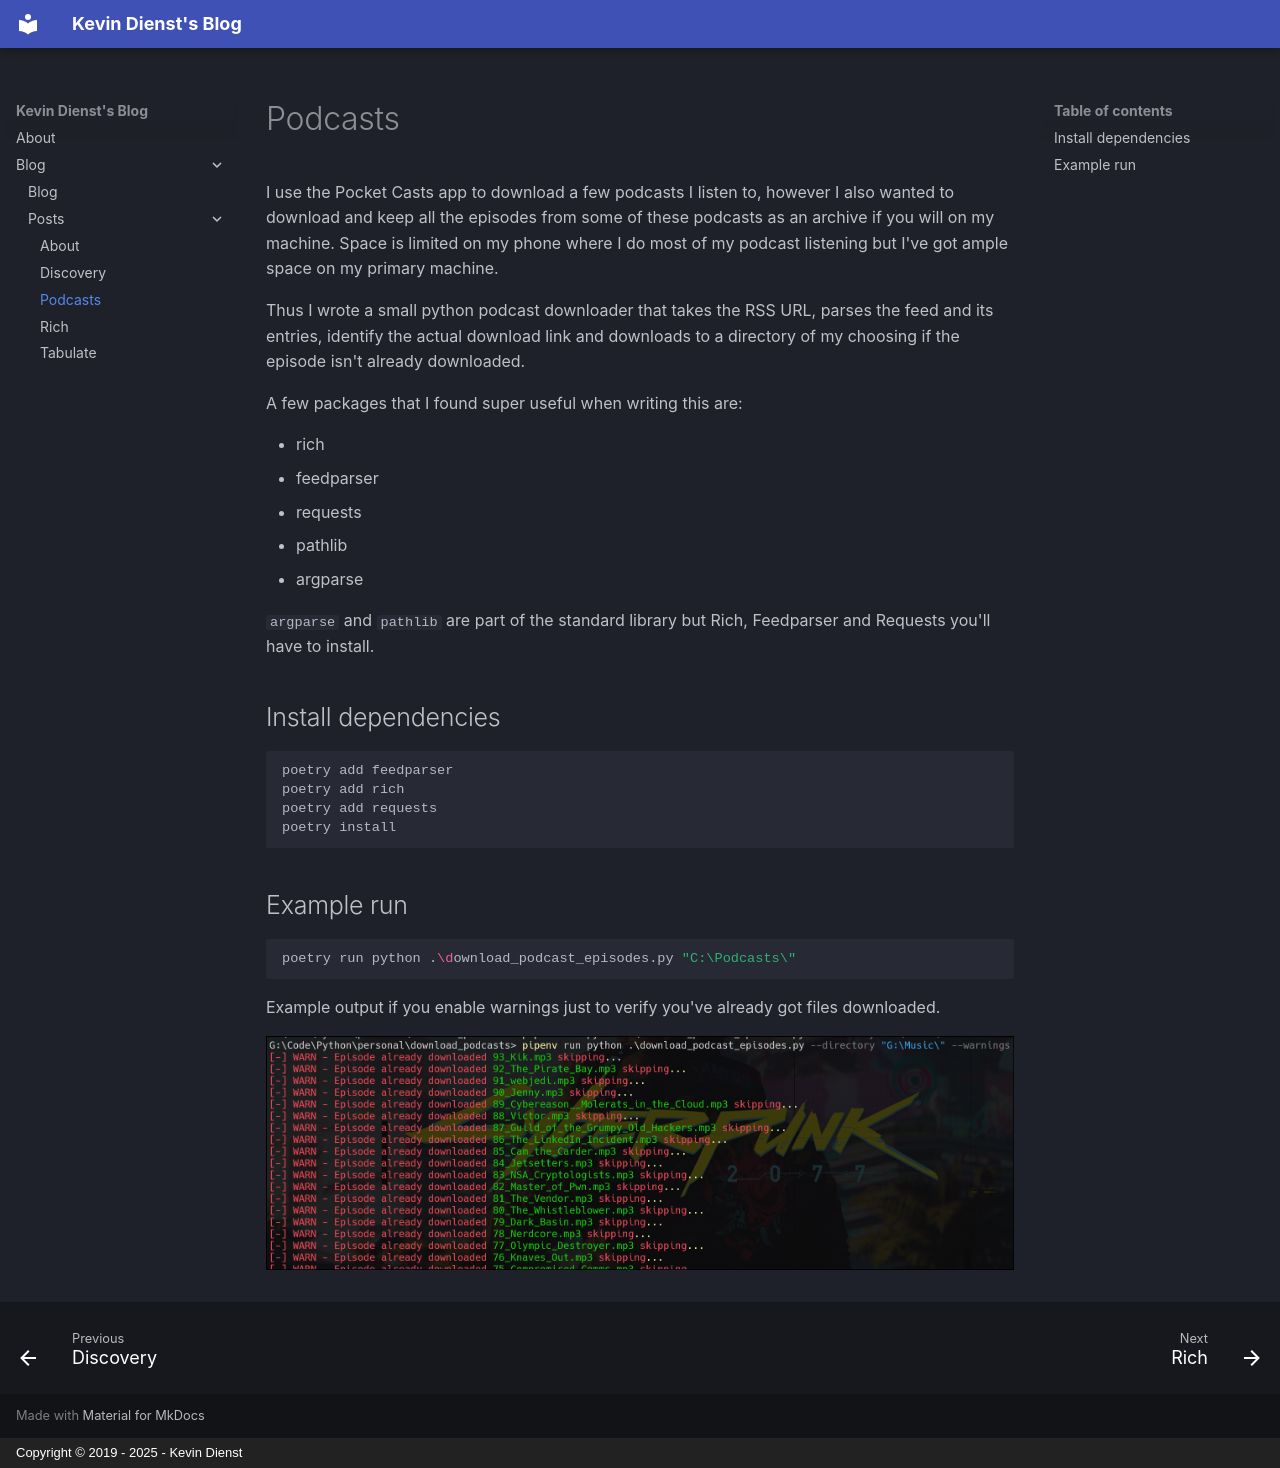

repository: axi0m/hexecutable · page: blog/posts/podcasts/index.html · generator: mkdocs · copyright: Copyright © 2019 - 2025 - Kevin Dienst

---
title: "Podcasts"
date: 2021-05-23T20:18:07-05:00
draft: false
---

I use the Pocket Casts app to download a few podcasts I listen to, however I also wanted to download and keep all the episodes from some of these podcasts as an archive if you will on my machine. Space is limited on my phone where I do most of my podcast listening but I've got ample space on my primary machine.

Thus I wrote a small python podcast downloader that takes the RSS URL, parses the feed and its entries, identify the actual download link and downloads to a directory of my choosing if the episode isn't already downloaded.

A few packages that I found super useful when writing this are:

- rich
- feedparser
- requests
- pathlib
- argparse

`argparse` and `pathlib` are part of the standard library but Rich, Feedparser and Requests you'll have to install.

## Install dependencies

```shell
poetry add feedparser
poetry add rich
poetry add requests
poetry install
```

## Example run

```shell
poetry run python .\download_podcast_episodes.py "C:\Podcasts\"
```

Example output if you enable warnings just to verify you've already got files downloaded.

![Output showing files are already downloaded](../../static/images/podcast_downloader_warnings_enabled.png "Podcast downloader output with warnings")
